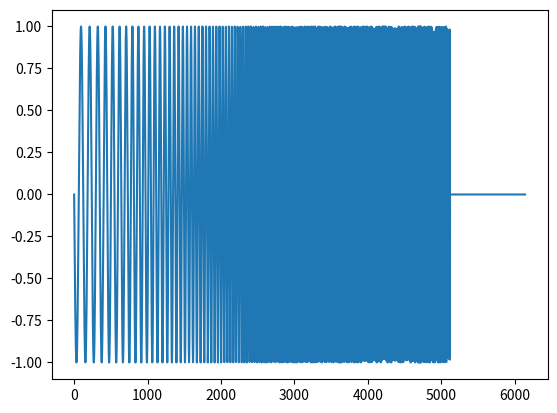
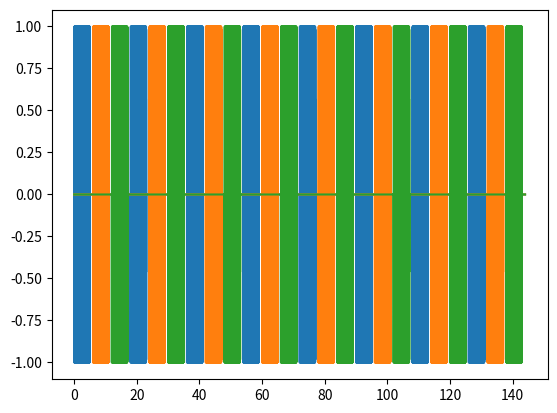
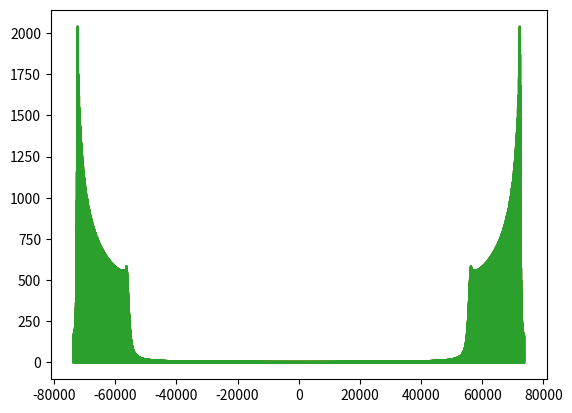

The script that saved these images, in order:
# -*- coding: utf-8 -*-
"""
Created on Wed Aug  3 11:40:51 2016

[redacted]
"""

import numpy as np
from scipy.fftpack import fft, ifft
from scipy.signal import chirp
import matplotlib.pylab as plt

# test script for making multi channel calculations

# make a loop of single valued arrays containing the array number and
# a length  of 1024 samples.

transformed = True
cascade = True  # serie matig iedere output om de beurt
method = 2

T = 5
T_s = 1  # silence after signal
fs = 1024
nChan = 3
nrepeates = 3
f0 = fs/128
f1 = fs/8

# simple multi channel sine generator
t = np.arange(T * fs)/fs
si_chirp = chirp(t,f0,T,f1,method='log',phi=90)
si_chirp = np.append(si_chirp,np.zeros(T_s * fs))
if cascade is True:
    # method 1: repeats chirps per channel than channels in serie
    if method ==  1:
        chan_chirp = []
        rep_chirp = []
        # step 1: repeat chrip signal:
        for repeats in range(nrepeates):
            chan_chirp = np.concatenate((chan_chirp, si_chirp))
        rep_chirp = np.zeros((nChan, nChan * len(chan_chirp)))
        print("len rep_chirp", len(rep_chirp.T))
        # step 2 place chirps in total lenght signal positions
        for Channel in range(nChan):
            rep_chirp[Channel, Channel * len(temp_chirp) : (Channel + 1) * len(temp_chirp)] = temp_chirp
        t = np.arange(len(rep_chirp.T))/fs
    # method 2: chirps in channels; repeat all channels
    elif method == 2:
        chan_chirp = []
        rep_chirp = np.zeros((nChan, nChan * len(si_chirp)))
        # step 1 place chirps in single chirp positions
        for Channel in range(nChan):
            rep_chirp[Channel, Channel * len(si_chirp) : (Channel + 1) * len(si_chirp)] = si_chirp
        # step 2: repeat total signal set:
        for repeats in range(nrepeates):
            rep_chirp = np.concatenate((rep_chirp, rep_chirp[0:len(si_chirp)]),axis=1)
        t = np.arange(len(rep_chirp.T))/fs
    else:
        raise ValueError("method should be a 1 or a 2")
elif cascade is False:
    # in practice: if cascade is false a single signal should be send to all
    # channels.
    # it looks this happens automaticly...
    rep_chirp = []
    for repeats in range(nrepeates):
        rep_chirp = np.concatenate((rep_chirp, si_chirp))
    for channels in range(nChan-1):
        if channels == 0:
            rep_chirp = np.vstack((rep_chirp, rep_chirp))
        else:
            rep_chirp = np.vstack((rep_chirp, rep_chirp[0]))
        print(np.shape(rep_chirp))
    t = np.arange(len(rep_chirp.T))/fs
else:
    raise ValueError("for cascade only values True or False are alloud")

chan_chirp = []
for Channel in range(nChan):
    if Channel == 0:
        chan_chirp = np.concatenate((chan_chirp, (0.5 + 0.5 * Channel) * np.sin(2*np.pi * (1 + Channel * 5) *t)),axis=0)
    else:
        #chan_stack = np.concatenate((chan_stack, np.ones(1024)*chan),axis=0)
        chan_chirp = np.vstack((chan_chirp, (0.5 + 0.5 * Channel) * np.sin(2*np.pi * (1 + Channel * 5) *t)))


# dimension checker
chirpshape = np.shape(rep_chirp)
# Shape give de dimesnions of the number of arrays as a tuple.
# shape tuple exist of (len(x), len(x.T))
# if len(shape) = 1 one dimensional (mono recording).
# if len(shape) = 2 two dimensional (stereo(2) or more channels)


# plot single values and plot array of the signals
plt.figure()
plt.plot(si_chirp)
plt.show()
if len(chirpshape) > 1:
    if chirpshape[0] < chirpshape[1]:
        plt.figure()
        for plotn in range(len(rep_chirp)):
            plt.plot(t, rep_chirp[plotn])
        plt.show()
    else:
        plt.figure()
        for plotn in range(len(rep_chirp.T)):
            plt.plot(t, rep_chirp.T[plotn])
        plt.show()


# FFT analysis at signals:
# multi fft in form of (channels, length), otherwise transpose
# limit number of channels to 32
chirpshape = np.shape((rep_chirp))
if len(chirpshape) == 1:
    # std fft is correct
    print('std FFT is fine no multi channel FFT Needed')
elif len(chirpshape) == 2:
    if chirpshape[0] < chirpshape[1]:
        print('right direction')
        CHIRP_REP = []
        for channel in range(chirpshape[0]):
            print(channel)
            # add fft here
            SI_CHIRP = fft(rep_chirp[Channel])  # single channel
            if channel == 0:
                print("channel 0")
                CHIRP_REP = np.append(CHIRP_REP,SI_CHIRP)
            else:
                print("channel >0")
                CHIRP_REP = np.vstack((CHIRP_REP,SI_CHIRP))
    else:
        # wrong direction... Transform needed
        print('Transform Needed')
        chirp_rep = chirp_rep.T  # signal transformed
        # now fft
        CHIRP_REP = []
        for channel in range(chirpshape[1]):
            print(channel)
            # add fft here
            SI_CHIRP = fft(rep_chirp[channel])  # single channel
            if channel == 0:
                print("channel 0")
                CHIRP_REP = np.append(CHIRP_REP,SI_CHIRP)
            else:
                print("channel >0")
                CHIRP_REP = np.vstack((CHIRP_REP,SI_CHIRP))
    print(chirpshape[0])
else:
    raise ValueError('not a valid number of dimensions')

F = np.arange(len(CHIRP_REP.T)/2)
F = np.append(np.arange(-len(CHIRP_REP.T)/2,0),F)

plt.figure()
for plotn in range(len(CHIRP_REP)):
    plt.plot(F, abs(CHIRP_REP[plotn]))
plt.show()
